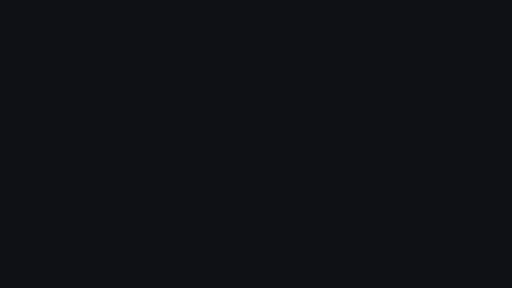
t = 0.00 s
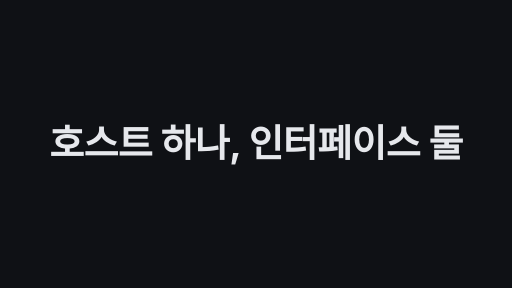
t = 1.70 s
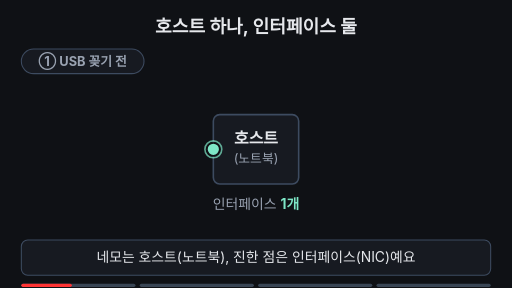
t = 3.38 s
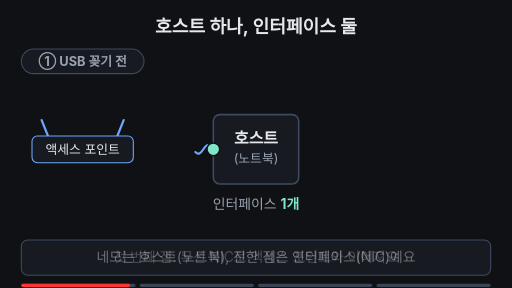
t = 4.97 s
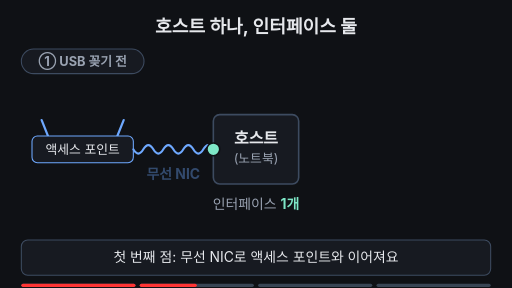
t = 6.62 s
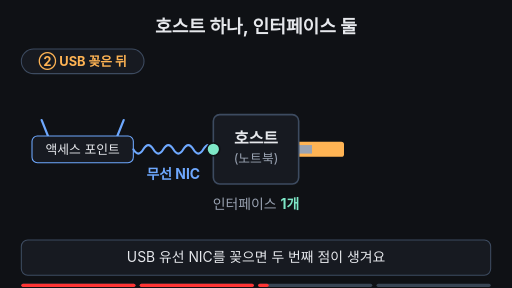
t = 8.42 s

The animated SVG that drew these frames (rendered in a browser with its animation timeline set to each time). Animation: 31 SMIL elements (animate=29,animateTransform=2); frames cover the first 8.42 s, repeats indefinitely.

<svg xmlns="http://www.w3.org/2000/svg" viewBox="0 0 960 540" width="960" height="540" font-family="-apple-system,'Apple SD Gothic Neo','Segoe UI',sans-serif">
  <rect width="960" height="540" fill="#0f1115"/>

  <!-- 제목 -->
  <text x="480" y="62" text-anchor="middle" font-size="34" font-weight="700" fill="#e6e8ec">호스트 하나, 인터페이스 둘</text>

  <!-- 단계 표시: 마지막에 점이 하나로 돌아가는 건 '처음부터 반복'임을 화면에서 알린다 -->
  <rect x="40" y="92" width="230" height="46" rx="23" fill="#171a21" stroke="#3d4b60" stroke-width="2"/>
  <g font-size="24" font-weight="700" text-anchor="middle">
    <text x="155" y="123" fill="#9aa3b2">① USB 꽂기 전
      <animate attributeName="opacity" dur="12s" repeatCount="indefinite" keyTimes="0;0.49;0.51;0.98;1" values="1;1;0;0;1" begin="2s"/>
    </text>
    <text x="155" y="123" fill="#ffb454" opacity="0">② USB 꽂은 뒤
      <animate attributeName="opacity" dur="12s" repeatCount="indefinite" keyTimes="0;0.50;0.52;0.91;0.93;1" values="0;0;1;1;0;0" begin="2s"/>
    </text>
    <text x="155" y="123" fill="#6ea8fe" opacity="0">↻ 처음부터 다시
      <animate attributeName="opacity" dur="12s" repeatCount="indefinite" keyTimes="0;0.92;0.93;0.98;0.99;1" values="0;0;1;1;0;0" begin="2s"/>
    </text>
  </g>

  <!-- 결론 문구 (8~9.5초) -->
  <g opacity="0">
    <animate attributeName="opacity" dur="12s" repeatCount="indefinite" keyTimes="0;0.77;0.80;0.93;0.96;1" values="0;0;1;1;0;0" begin="2s"/>
    <rect x="300" y="110" width="360" height="56" rx="28" fill="#171a21" stroke="#7ee7c7" stroke-width="2"/>
    <text x="480" y="148" text-anchor="middle" font-size="30" font-weight="700" fill="#7ee7c7">점 2개 = 인터페이스 2개</text>
  </g>

  <!-- 무선 쪽: 액세스 포인트 + 물결 + 라벨 (2~5초) -->
  <g opacity="0">
    <animate attributeName="opacity" dur="12s" repeatCount="indefinite" keyTimes="0;0.20;0.24;0.93;0.98;1" values="0;0;1;1;0;0" begin="2s"/>
    <line x1="90" y1="255" x2="78" y2="225" stroke="#6ea8fe" stroke-width="4" stroke-linecap="round"/>
    <line x1="220" y1="255" x2="232" y2="225" stroke="#6ea8fe" stroke-width="4" stroke-linecap="round"/>
    <rect x="60" y="255" width="190" height="50" rx="10" fill="#171a21" stroke="#6ea8fe" stroke-width="2"/>
    <text x="155" y="289" text-anchor="middle" font-size="24" fill="#e6e8ec">액세스 포인트</text>
    <path d="M400,280 q-9.375,-16 -18.75,0 t-18.75,0 t-18.75,0 t-18.75,0 t-18.75,0 t-18.75,0 t-18.75,0 t-18.75,0" fill="none" stroke="#6ea8fe" stroke-width="4" stroke-linecap="round" stroke-dasharray="260" stroke-dashoffset="260">
      <animate attributeName="stroke-dashoffset" dur="12s" repeatCount="indefinite" keyTimes="0;0.22;0.38;1" values="260;260;0;0" begin="2s"/>
    </path>
    <text x="325" y="335" text-anchor="middle" font-size="26" font-weight="700" fill="#6ea8fe" opacity="0">무선 NIC
      <animate attributeName="opacity" dur="12s" repeatCount="indefinite" keyTimes="0;0.37;0.41;1" values="0;0;1;1" begin="2s"/>
    </text>
  </g>

  <!-- 유선 쪽: USB 막대 + 직선 + 다른 장치 + 라벨 (5~8초) -->
  <g opacity="0">
    <animate attributeName="opacity" dur="12s" repeatCount="indefinite" keyTimes="0;0.49;0.51;0.93;0.98;1" values="0;0;1;1;0;0" begin="2s"/>
    <g>
      <animateTransform attributeName="transform" type="translate" dur="12s" repeatCount="indefinite" keyTimes="0;0.50;0.56;1" values="60,0;60,0;0,0;0,0" begin="2s"/>
      <rect x="530" y="266" width="90" height="28" rx="5" fill="#ffb454"/>
      <rect x="530" y="272" width="30" height="16" fill="#9aa3b2"/>
    </g>
    <line x1="620" y1="280" x2="740" y2="280" stroke="#ffb454" stroke-width="4" stroke-dasharray="120" stroke-dashoffset="120">
      <animate attributeName="stroke-dashoffset" dur="12s" repeatCount="indefinite" keyTimes="0;0.58;0.66;1" values="120;120;0;0" begin="2s"/>
    </line>
    <g opacity="0">
      <animate attributeName="opacity" dur="12s" repeatCount="indefinite" keyTimes="0;0.62;0.66;1" values="0;0;1;1" begin="2s"/>
      <rect x="740" y="255" width="160" height="50" rx="10" fill="#171a21" stroke="#ffb454" stroke-width="2"/>
      <text x="820" y="289" text-anchor="middle" font-size="24" fill="#e6e8ec">다른 장치</text>
      <text x="680" y="335" text-anchor="middle" font-size="26" font-weight="700" fill="#ffb454">유선 NIC</text>
    </g>
  </g>

  <!-- 호스트(노트북) 네모: USB 막대 안쪽을 가린다 -->
  <rect x="400" y="215" width="160" height="130" rx="12" fill="#171a21" stroke="#3d4b60" stroke-width="3"/>
  <text x="480" y="270" text-anchor="middle" font-size="30" font-weight="700" fill="#e6e8ec">호스트</text>
  <text x="480" y="306" text-anchor="middle" font-size="24" fill="#9aa3b2">(노트북)</text>

  <!-- 점 1: 무선 인터페이스 -->
  <circle cx="400" cy="280" r="12" fill="none" stroke="#7ee7c7" stroke-width="3" opacity="0">
    <animate attributeName="r" dur="12s" repeatCount="indefinite" keyTimes="0;0.02;0.09;0.10;0.17;0.795;0.80;0.87;0.88;0.95;1" values="12;12;30;12;30;12;12;30;12;30;12" begin="2s"/>
    <animate attributeName="opacity" dur="12s" repeatCount="indefinite" keyTimes="0;0.02;0.09;0.10;0.17;0.795;0.80;0.87;0.88;0.95;1" values="0;0.9;0;0.9;0;0;0.9;0;0.9;0;0" begin="2s"/>
  </circle>
  <circle cx="400" cy="280" r="12" fill="#7ee7c7" stroke="#0f1115" stroke-width="3">
    <animate attributeName="opacity" dur="12s" repeatCount="indefinite" keyTimes="0;0.80;0.835;0.87;0.905;0.94;1" values="1;1;0.25;1;0.25;1;1" begin="2s"/>
  </circle>

  <!-- 점 2: 유선(USB) 인터페이스 -->
  <circle cx="620" cy="280" r="12" fill="none" stroke="#7ee7c7" stroke-width="3" opacity="0">
    <animate attributeName="r" dur="12s" repeatCount="indefinite" keyTimes="0;0.565;0.57;0.64;0.795;0.80;0.87;0.88;0.95;1" values="12;12;12;30;12;12;30;12;30;12" begin="2s"/>
    <animate attributeName="opacity" dur="12s" repeatCount="indefinite" keyTimes="0;0.565;0.57;0.64;0.795;0.80;0.87;0.88;0.95;1" values="0;0;0.9;0;0;0.9;0;0.9;0;0" begin="2s"/>
  </circle>
  <circle cx="620" cy="280" r="0" fill="#7ee7c7" stroke="#0f1115" stroke-width="3">
    <animate attributeName="r" dur="12s" repeatCount="indefinite" keyTimes="0;0.56;0.58;0.60;0.93;0.98;1" values="0;0;16;12;12;0;0" begin="2s"/>
    <animate attributeName="opacity" dur="12s" repeatCount="indefinite" keyTimes="0;0.80;0.835;0.87;0.905;0.94;1" values="1;1;0.25;1;0.25;1;1" begin="2s"/>
  </circle>

  <!-- 점 개수 세기 -->
  <text x="480" y="392" text-anchor="middle" font-size="26" fill="#9aa3b2">인터페이스 <tspan fill="#7ee7c7" font-weight="700">1개</tspan>
    <animate attributeName="opacity" dur="12s" repeatCount="indefinite" keyTimes="0;0.56;0.58;0.95;0.98;1" values="1;1;0;0;1;1" begin="2s"/>
  </text>
  <text x="480" y="392" text-anchor="middle" font-size="26" fill="#9aa3b2" opacity="0">인터페이스 <tspan fill="#7ee7c7" font-weight="700">2개</tspan>
    <animate attributeName="opacity" dur="12s" repeatCount="indefinite" keyTimes="0;0.57;0.59;0.93;0.95;1" values="0;0;1;1;0;0" begin="2s"/>
  </text>

  <!-- 자막 바 -->
  <rect x="40" y="450" width="880" height="66" rx="12" fill="#171a21" stroke="#3d4b60" stroke-width="2"/>
  <g font-size="26" text-anchor="middle" fill="#e6e8ec">
    <text x="480" y="492">네모는 호스트(노트북), 진한 점은 인터페이스(NIC)예요
      <animate attributeName="opacity" dur="12s" repeatCount="indefinite" keyTimes="0;0.23;0.26;0.98;1" values="1;1;0;0;1" begin="2s"/>
    </text>
    <text x="480" y="492" opacity="0">첫 번째 점: 무선 NIC로 액세스 포인트와 이어져요
      <animate attributeName="opacity" dur="12s" repeatCount="indefinite" keyTimes="0;0.24;0.27;0.48;0.51;1" values="0;0;1;1;0;0" begin="2s"/>
    </text>
    <text x="480" y="492" opacity="0">USB 유선 NIC를 꽂으면 두 번째 점이 생겨요
      <animate attributeName="opacity" dur="12s" repeatCount="indefinite" keyTimes="0;0.49;0.52;0.75;0.78;1" values="0;0;1;1;0;0" begin="2s"/>
    </text>
    <text x="480" y="492" opacity="0" fill="#7ee7c7" font-weight="700">호스트 한 대도 인터페이스를 여러 개 가질 수 있어요
      <animate attributeName="opacity" dur="12s" repeatCount="indefinite" keyTimes="0;0.76;0.79;0.97;0.99;1" values="0;0;1;1;0;0" begin="2s"/>
    </text>
  </g>

<g aria-label="재생 진행 막대" data-stage-count="4"><g class="progress-segment" data-stage="1"><rect x="40" y="532" width="214" height="6" rx="3" fill="#394554"/><rect x="40" y="532" width="0" height="6" rx="3" fill="#ff3434"><animate begin="2s" attributeName="width" values="0;214;214" keyTimes="0;0.260000;1" dur="12s" repeatCount="indefinite"/></rect></g><g class="progress-segment" data-stage="2"><rect x="262" y="532" width="214" height="6" rx="3" fill="#394554"/><rect x="262" y="532" width="0" height="6" rx="3" fill="#ff3434"><animate begin="2s" attributeName="width" values="0;0;214;214" keyTimes="0;0.260000;0.510000;1" dur="12s" repeatCount="indefinite"/></rect></g><g class="progress-segment" data-stage="3"><rect x="484" y="532" width="214" height="6" rx="3" fill="#394554"/><rect x="484" y="532" width="0" height="6" rx="3" fill="#ff3434"><animate begin="2s" attributeName="width" values="0;0;214;214" keyTimes="0;0.510000;0.780000;1" dur="12s" repeatCount="indefinite"/></rect></g><g class="progress-segment" data-stage="4"><rect x="706" y="532" width="214" height="6" rx="3" fill="#394554"/><rect x="706" y="532" width="0" height="6" rx="3" fill="#ff3434"><animate begin="2s" attributeName="width" values="0;0;214" keyTimes="0;0.780000;1" dur="12s" repeatCount="indefinite"/></rect></g></g><g id="title-intro"><rect x="0" y="0" width="960" height="540" fill="#0f1115"/><g opacity="0"><text x="480" y="294.853" text-anchor="middle" font-size="71.0098" font-weight="750" letter-spacing="-1" fill="#e6e8ec">호스트 하나, 인터페이스 둘</text><animate attributeName="opacity" values="0;1;1;0;0" keyTimes="0;0.028571;0.121429;0.142857;1" dur="14s" repeatCount="indefinite"/><animateTransform attributeName="transform" type="translate" values="0 28;0 0;0 0;0 -32;0 -32" keyTimes="0;0.028571;0.121429;0.142857;1" dur="14s" repeatCount="indefinite"/></g><animate attributeName="opacity" values="1;1;0;0" keyTimes="0;0.121429;0.142857;1" dur="14s" repeatCount="indefinite"/></g></svg>
